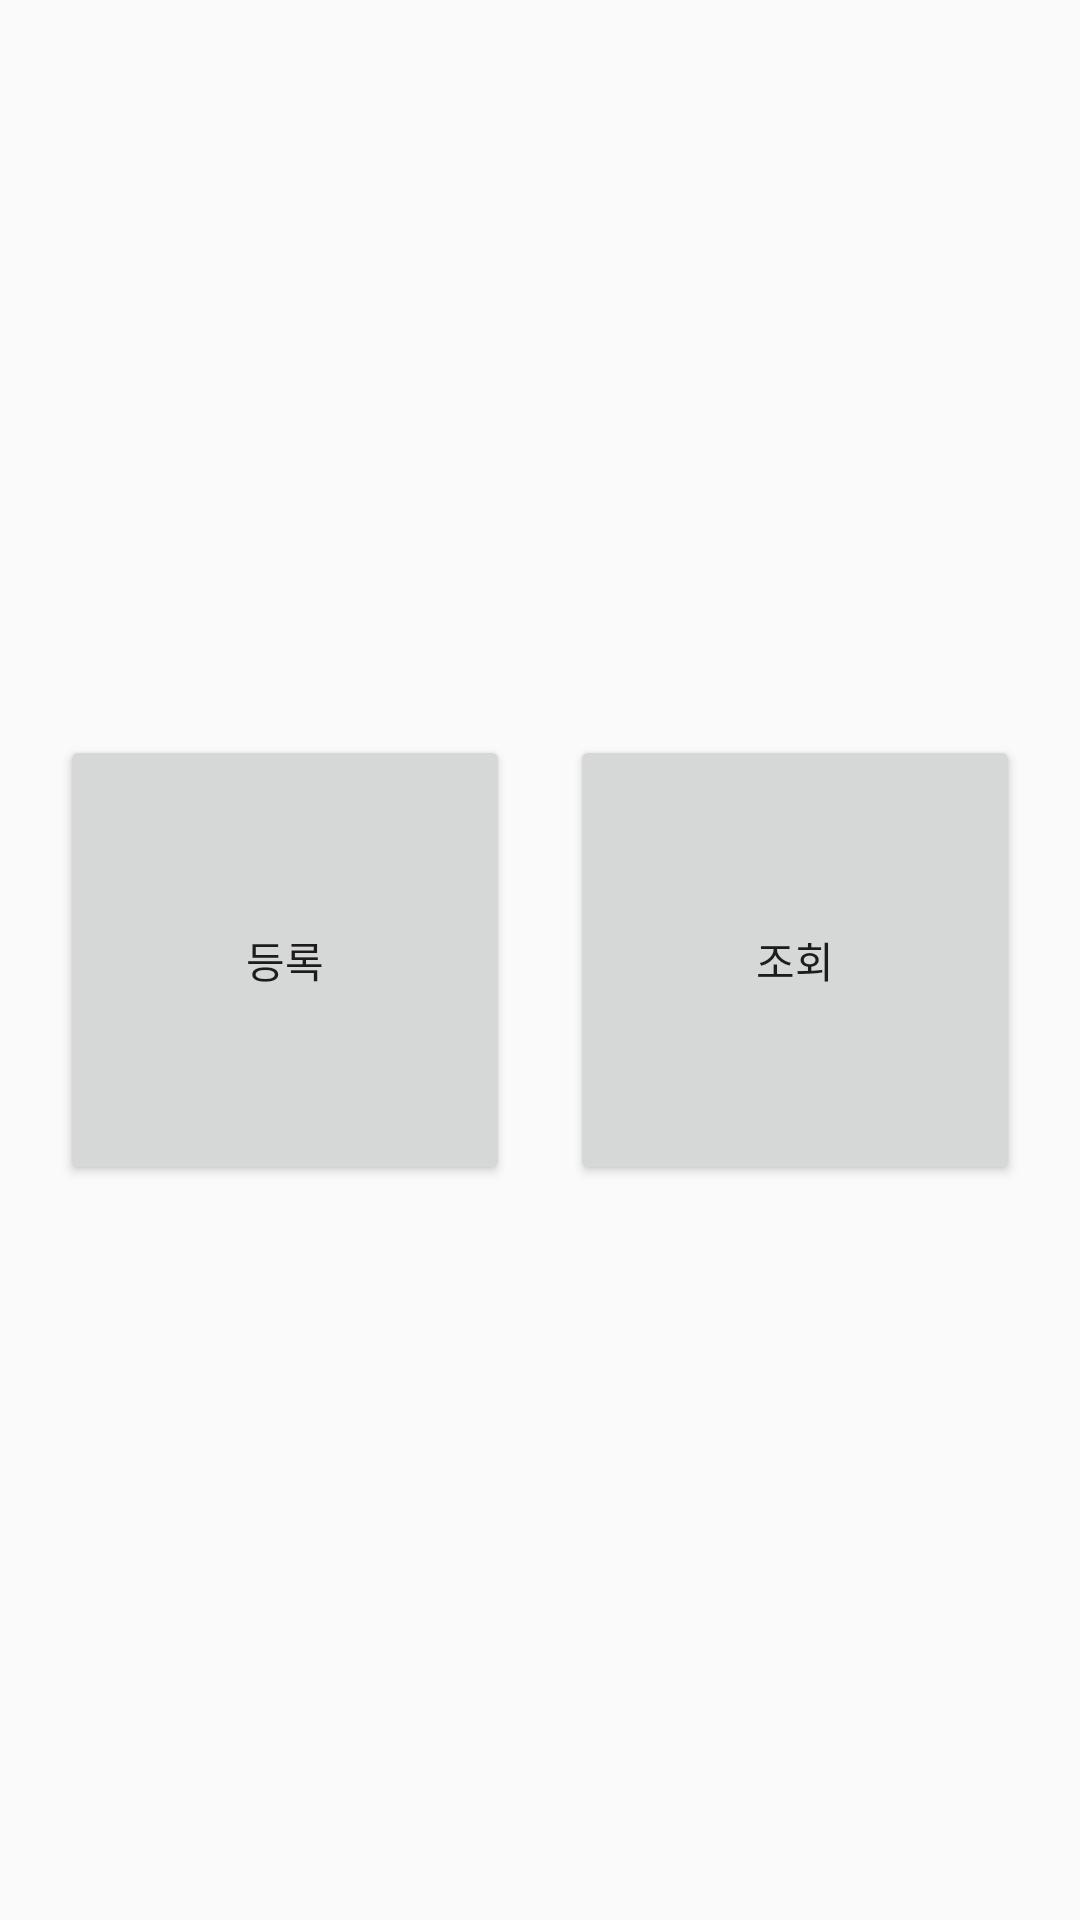

Layout XML and referenced resources for this Android screen:
<!-- AndroidManifest.xml: application theme AppTheme -->
<!-- res/layout/activity_main.xml -->
<?xml version="1.0" encoding="utf-8"?>
<androidx.constraintlayout.widget.ConstraintLayout xmlns:android="http://schemas.android.com/apk/res/android"
    xmlns:app="http://schemas.android.com/apk/res-auto"
    xmlns:tools="http://schemas.android.com/tools"
    android:layout_width="match_parent"
    android:layout_height="match_parent"
    tools:context=".ui.main.MainActivity">

    <Button
        android:id="@+id/main_register_button"
        android:layout_width="150dp"
        android:layout_height="150dp"
        android:text="@string/register"
        app:layout_constraintBottom_toBottomOf="parent"
        app:layout_constraintEnd_toStartOf="@+id/main_retrieve_button"
        app:layout_constraintStart_toStartOf="parent"
        app:layout_constraintRight_toRightOf="parent"
        app:layout_constraintTop_toTopOf="parent" />

    <Button
        android:id="@+id/main_retrieve_button"
        android:layout_width="150dp"
        android:layout_height="150dp"
        android:text="@string/retrieve"
        app:layout_constraintBottom_toBottomOf="parent"
        app:layout_constraintEnd_toEndOf="parent"
        app:layout_constraintStart_toEndOf="@+id/main_register_button"
        app:layout_constraintTop_toTopOf="parent" />
</androidx.constraintlayout.widget.ConstraintLayout>
<!-- resources referenced by this layout -->
<resources>
  <string name="register">등록</string>
  <string name="retrieve">조회</string>
  <style name="AppTheme" parent="Theme.AppCompat.Light.DarkActionBar">
          
          <item name="colorPrimary">@color/colorPrimary</item>
          <item name="colorPrimaryDark">@color/colorPrimaryDark</item>
          <item name="colorAccent">@color/colorAccent</item>
      </style>
  <!-- not gathered from this repository: default colours our renderer supplied (Android Studio template values) -->
  <color name="colorPrimary">#FF6200EE</color>
  <color name="colorPrimaryDark">#FF3700B3</color>
  <color name="colorAccent">#FF03DAC5</color>
</resources>
